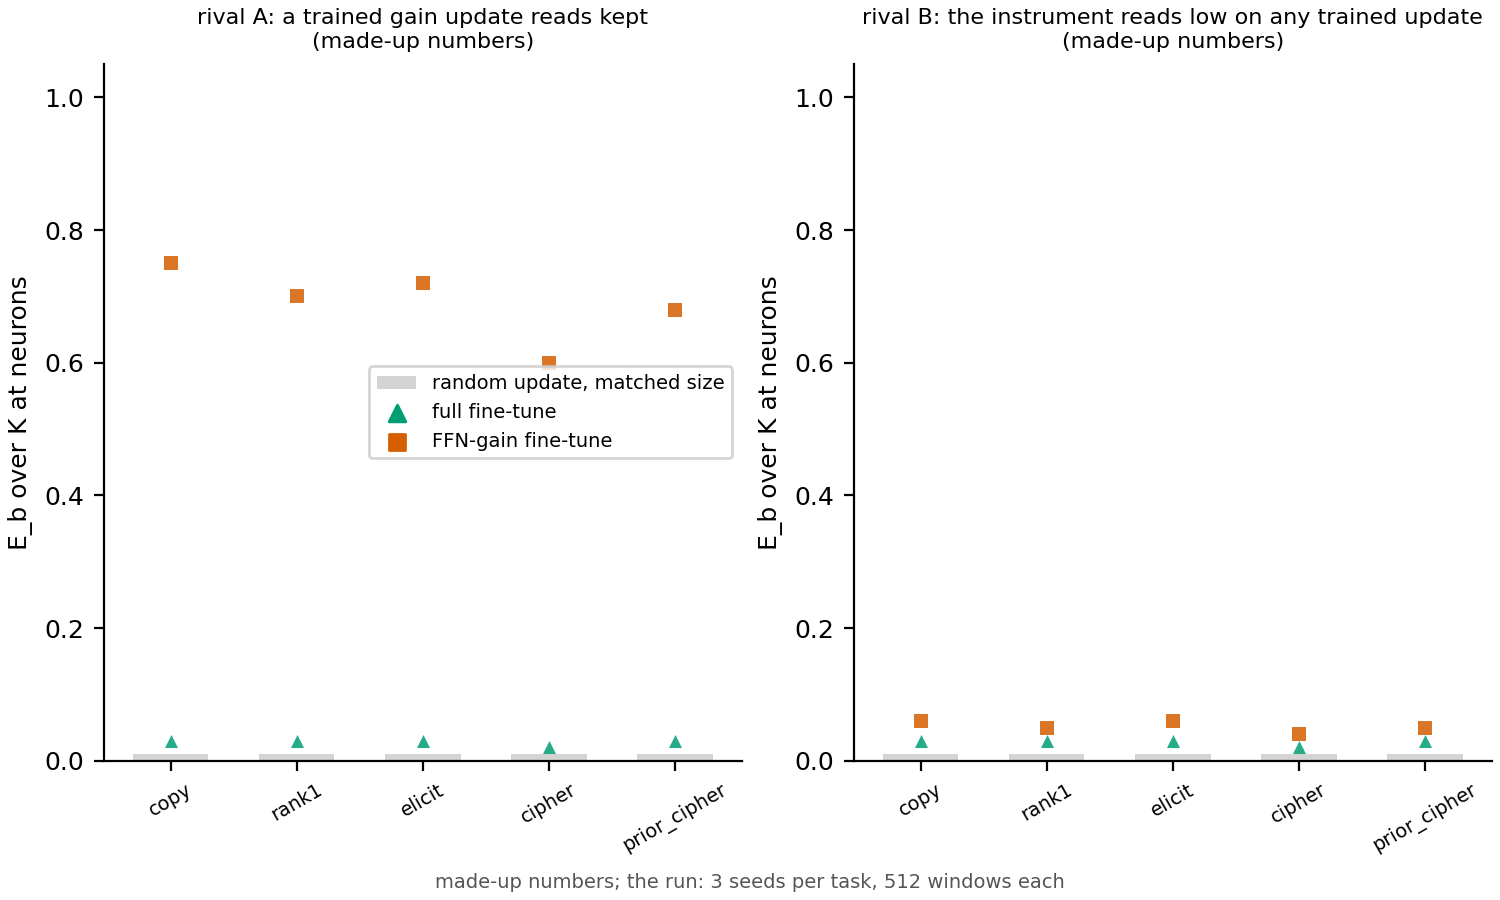

The data file committed next to this chart (first rows):
rival, task, full, ffn_gain, random
A, copy, 0.03, 0.75, 0.01
A, rank1, 0.03, 0.7, 0.01
A, elicit, 0.03, 0.72, 0.01
A, cipher, 0.02, 0.6, 0.01
A, prior_cipher, 0.03, 0.68, 0.01
B, copy, 0.03, 0.06, 0.01
B, rank1, 0.03, 0.05, 0.01
B, elicit, 0.03, 0.06, 0.01
B, cipher, 0.02, 0.04, 0.01
B, prior_cipher, 0.03, 0.05, 0.01
